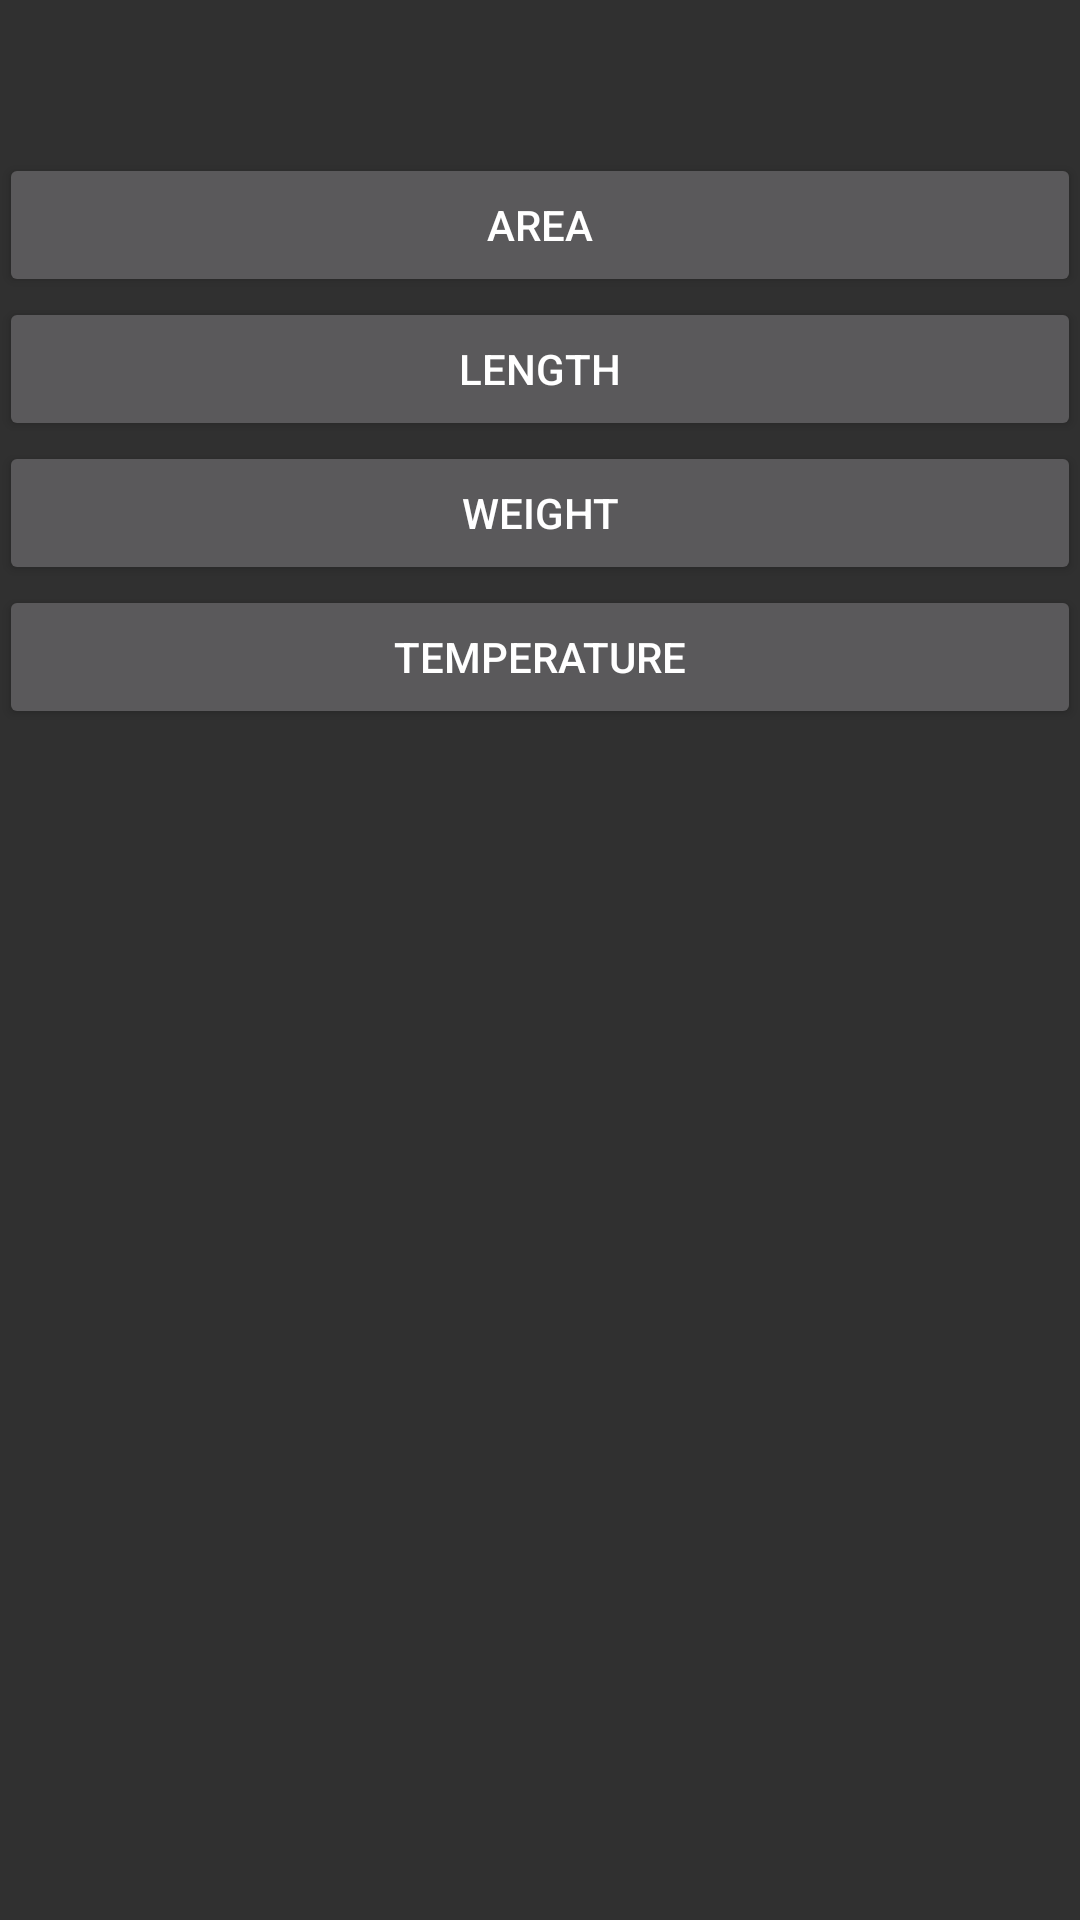

Android layout source for this screen:
<!-- AndroidManifest.xml: application theme AppTheme -->
<!-- res/layout/content_converter.xml -->
<?xml version="1.0" encoding="utf-8"?>
<RelativeLayout xmlns:android="http://schemas.android.com/apk/res/android"
                xmlns:app="http://schemas.android.com/apk/res-auto"
                xmlns:tools="http://schemas.android.com/tools"
                android:layout_width="match_parent"
                android:layout_height="match_parent"
                android:paddingBottom="@dimen/activity_vertical_margin"
                android:paddingLeft="@dimen/activity_horizontal_margin"
                android:paddingRight="@dimen/activity_horizontal_margin"
                android:paddingTop="@dimen/activity_vertical_margin"
                app:layout_behavior="@string/appbar_scrolling_view_behavior"
                tools:context=".Converter"
                tools:showIn="@layout/activity_converter">

    <Button
        android:layout_width="match_parent"
        android:layout_height="wrap_content"
        android:text="Area"
        android:id="@+id/area"
        android:layout_alignParentTop="true"
        android:layout_alignParentLeft="true"
        android:layout_alignParentStart="true"
        android:layout_marginTop="51dp"
        android:onClick="onClick"/>

    <Button
        android:layout_width="match_parent"
        android:layout_height="wrap_content"
        android:text="Length"
        android:id="@+id/length"
        android:layout_below="@+id/area"
        android:layout_alignParentLeft="true"
        android:layout_alignParentStart="true"
        android:onClick="onClick"/>

    <Button
        android:layout_width="match_parent"
        android:layout_height="wrap_content"
        android:text="Weight"
        android:id="@+id/weight"
        android:layout_below="@+id/length"
        android:layout_alignParentLeft="true"
        android:layout_alignParentStart="true"
        android:onClick="onClick"/>

    <Button
        android:layout_width="match_parent"
        android:layout_height="wrap_content"
        android:text="Temperature"
        android:id="@+id/tempearture"
        android:layout_below="@+id/weight"
        android:layout_alignParentLeft="true"
        android:layout_alignParentStart="true"
        android:onClick="onClick"/>

</RelativeLayout>
<!-- res/layout/activity_converter.xml (included above) -->
<?xml version="1.0" encoding="utf-8"?>
<android.support.design.widget.CoordinatorLayout xmlns:android="http://schemas.android.com/apk/res/android"
                                                 xmlns:app="http://schemas.android.com/apk/res-auto"
                                                 xmlns:tools="http://schemas.android.com/tools"
                                                 android:layout_width="match_parent"
                                                 android:layout_height="match_parent"
                                                 android:fitsSystemWindows="true"
                                                 tools:context=".Converter">

    <android.support.design.widget.AppBarLayout
        android:layout_width="match_parent"
        android:layout_height="wrap_content"
        android:theme="@style/AppTheme.AppBarOverlay">

        <android.support.v7.widget.Toolbar
            android:id="@+id/toolbar"
            android:layout_width="match_parent"
            android:layout_height="?attr/actionBarSize"
            android:background="?attr/colorPrimary"
            app:popupTheme="@style/AppTheme.PopupOverlay" />

    </android.support.design.widget.AppBarLayout>

    <include layout="@layout/content_converter" />

</android.support.design.widget.CoordinatorLayout>
<!-- resources referenced by this layout -->
<resources>
  <style name="AppTheme.AppBarOverlay" parent="ThemeOverlay.AppCompat.Dark.ActionBar" />
  <style name="AppTheme.PopupOverlay" parent="ThemeOverlay.AppCompat.Light" />
  <style name="AppTheme" parent="Theme.AppCompat">
          
          <item name="colorPrimary">@color/colorPrimary</item>
          <item name="colorPrimaryDark">@color/colorPrimaryDark</item>
          <item name="colorAccent">@color/colorAccent</item>
      </style>
  <color name="colorPrimary">#3F51B5</color>
  <color name="colorPrimaryDark">#303F9F</color>
  <color name="colorAccent">#FF4081</color>
</resources>
